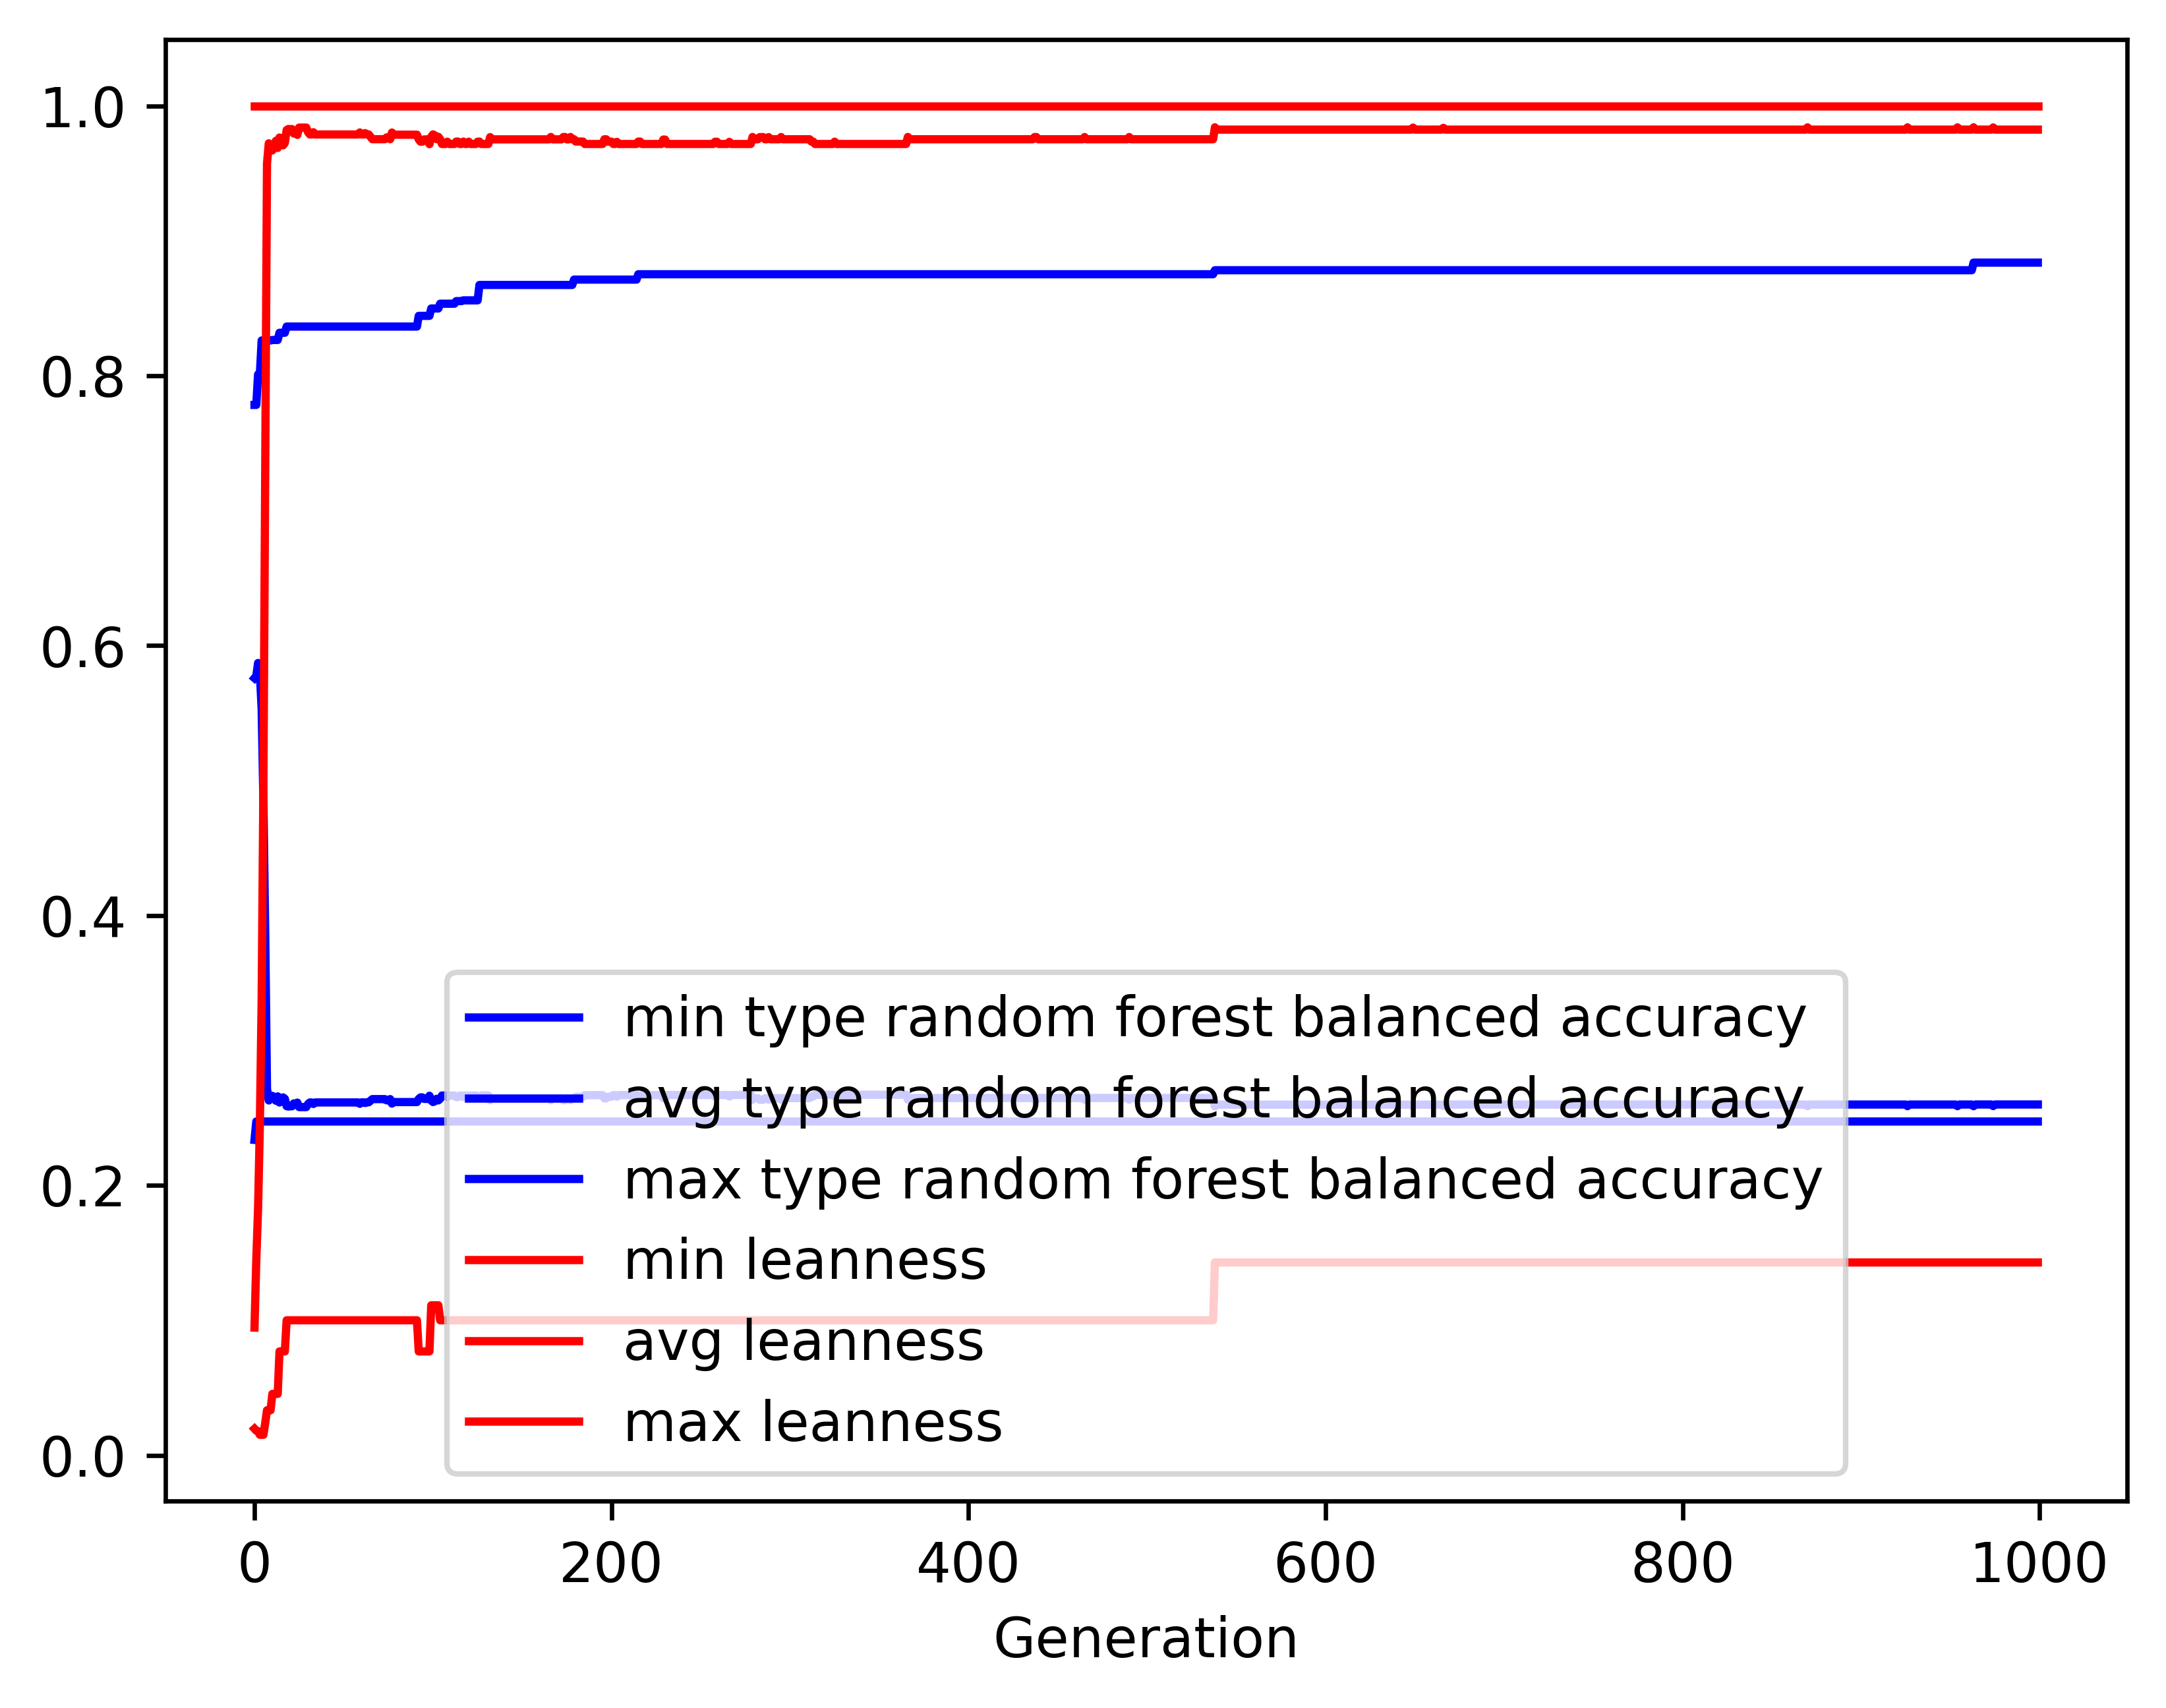

Values plotted in this chart, from the file beside it:
gen, evals, gen_feats, explored, type random forest balanced accuracy_min, type random forest balanced accuracy_avg, type random forest balanced accuracy_max, type random forest balanced accuracy_std, leanness_min, leanness_avg, leanness_max, leanness_std
0, 500, 8114, 8114, 0.2337, 0.5759, 0.7783, 0.1216, 0.01961, 0.09458, 1.0, 0.1674
1, 322, 4756, 8264, 0.2473, 0.5774, 0.7783, 0.1457, 0.01818, 0.1446, 1.0, 0.2187
2, 333, 2891, 8388, 0.2473, 0.5871, 0.801, 0.1596, 0.01786, 0.1829, 1.0, 0.2659
3, 314, 2022, 8513, 0.2473, 0.5795, 0.801, 0.1761, 0.01515, 0.245, 1.0, 0.3309
4, 326, 1444, 8641, 0.2473, 0.5532, 0.8261, 0.2009, 0.01515, 0.3373, 1.0, 0.3913
5, 316, 1077, 8776, 0.2473, 0.4835, 0.8261, 0.2205, 0.01515, 0.5008, 1.0, 0.4303
6, 300, 798, 8897, 0.2473, 0.3864, 0.8261, 0.2138, 0.02381, 0.7302, 1.0, 0.4011
7, 278, 539, 9016, 0.2473, 0.2715, 0.8261, 0.1077, 0.03333, 0.9573, 1.0, 0.1885
8, 272, 423, 9142, 0.2473, 0.2629, 0.8261, 0.08526, 0.03333, 0.9722, 1.0, 0.1503
9, 245, 385, 9245, 0.2473, 0.2651, 0.8261, 0.09191, 0.03333, 0.9686, 1.0, 0.1601
10, 247, 382, 9360, 0.2473, 0.2663, 0.8265, 0.09519, 0.04545, 0.967, 1.0, 0.1639
11, 273, 388, 9458, 0.2473, 0.2642, 0.8265, 0.08982, 0.04545, 0.9708, 1.0, 0.1535
12, 252, 363, 9556, 0.2473, 0.2627, 0.8265, 0.08703, 0.04545, 0.9741, 1.0, 0.1449
13, 260, 352, 9658, 0.2473, 0.2659, 0.8265, 0.09599, 0.04545, 0.9688, 1.0, 0.1595
14, 253, 345, 9744, 0.2473, 0.2614, 0.8318, 0.08232, 0.07692, 0.9765, 1.0, 0.1358
15, 282, 398, 9852, 0.2473, 0.2636, 0.8318, 0.08889, 0.07692, 0.973, 1.0, 0.146
16, 250, 347, 9950, 0.2473, 0.2652, 0.8318, 0.09453, 0.07692, 0.9707, 1.0, 0.1536
17, 273, 360, 10026, 0.2473, 0.2642, 0.8318, 0.09183, 0.07692, 0.9725, 1.0, 0.1486
18, 263, 341, 10114, 0.2473, 0.2587, 0.8364, 0.0743, 0.1, 0.9821, 1.0, 0.1162
19, 236, 323, 10189, 0.2473, 0.2584, 0.8364, 0.07502, 0.1, 0.9828, 1.0, 0.116
20, 262, 389, 10279, 0.2473, 0.2586, 0.8364, 0.07634, 0.1, 0.9827, 1.0, 0.1166
21, 240, 343, 10367, 0.2473, 0.2586, 0.8364, 0.07638, 0.1, 0.9828, 1.0, 0.1164
22, 250, 372, 10451, 0.2473, 0.2607, 0.8364, 0.08327, 0.1, 0.9795, 1.0, 0.127
23, 250, 352, 10539, 0.2473, 0.2603, 0.8364, 0.08123, 0.1, 0.98, 1.0, 0.1246
24, 250, 326, 10610, 0.2473, 0.2613, 0.8364, 0.08442, 0.1, 0.9785, 1.0, 0.1288
25, 255, 354, 10682, 0.2473, 0.258, 0.8364, 0.07306, 0.1, 0.9839, 1.0, 0.1093
26, 261, 363, 10753, 0.2473, 0.258, 0.8364, 0.07306, 0.1, 0.9839, 1.0, 0.1093
27, 272, 365, 10834, 0.2473, 0.258, 0.8364, 0.07306, 0.1, 0.9839, 1.0, 0.1093
28, 267, 358, 10903, 0.2473, 0.258, 0.8364, 0.07306, 0.1, 0.9839, 1.0, 0.1093
29, 232, 321, 10957, 0.2473, 0.258, 0.8364, 0.07306, 0.1, 0.9839, 1.0, 0.1093
30, 254, 364, 11029, 0.2473, 0.2603, 0.8364, 0.08121, 0.1, 0.9805, 1.0, 0.1212
31, 240, 317, 11077, 0.2473, 0.2614, 0.8364, 0.08509, 0.1, 0.9788, 1.0, 0.1269
32, 259, 359, 11138, 0.2473, 0.2614, 0.8364, 0.08509, 0.1, 0.9788, 1.0, 0.1269
33, 265, 372, 11203, 0.2473, 0.2603, 0.8364, 0.0815, 0.1, 0.9804, 1.0, 0.1215
34, 250, 360, 11264, 0.2473, 0.2614, 0.8364, 0.08517, 0.1, 0.9788, 1.0, 0.1269
35, 241, 345, 11328, 0.2473, 0.2614, 0.8364, 0.08517, 0.1, 0.9788, 1.0, 0.1269
36, 255, 377, 11383, 0.2473, 0.2614, 0.8364, 0.08517, 0.1, 0.9788, 1.0, 0.1269
37, 258, 360, 11434, 0.2473, 0.2614, 0.8364, 0.08517, 0.1, 0.9788, 1.0, 0.1269
38, 242, 324, 11484, 0.2473, 0.2614, 0.8364, 0.08517, 0.1, 0.9788, 1.0, 0.1269
39, 249, 335, 11543, 0.2473, 0.2614, 0.8364, 0.08517, 0.1, 0.9788, 1.0, 0.1269
40, 252, 352, 11597, 0.2473, 0.2614, 0.8364, 0.08517, 0.1, 0.9788, 1.0, 0.1269
41, 255, 346, 11649, 0.2473, 0.2614, 0.8364, 0.08517, 0.1, 0.9788, 1.0, 0.1269
42, 270, 356, 11699, 0.2473, 0.2614, 0.8364, 0.08517, 0.1, 0.9788, 1.0, 0.1269
43, 274, 396, 11746, 0.2473, 0.2614, 0.8364, 0.08517, 0.1, 0.9788, 1.0, 0.1269
44, 253, 363, 11806, 0.2473, 0.2614, 0.8364, 0.08517, 0.1, 0.9788, 1.0, 0.1269
45, 244, 339, 11852, 0.2473, 0.2614, 0.8364, 0.08517, 0.1, 0.9788, 1.0, 0.1269
46, 267, 371, 11914, 0.2473, 0.2614, 0.8364, 0.08517, 0.1, 0.9788, 1.0, 0.1269
47, 272, 364, 11956, 0.2473, 0.2614, 0.8364, 0.08517, 0.1, 0.9788, 1.0, 0.1269
48, 262, 358, 12001, 0.2473, 0.2614, 0.8364, 0.08517, 0.1, 0.9788, 1.0, 0.1269
49, 251, 344, 12050, 0.2473, 0.2614, 0.8364, 0.08517, 0.1, 0.9788, 1.0, 0.1269
50, 252, 358, 12089, 0.2473, 0.2614, 0.8364, 0.08517, 0.1, 0.9788, 1.0, 0.1269
51, 237, 346, 12112, 0.2473, 0.2614, 0.8364, 0.08517, 0.1, 0.9788, 1.0, 0.1269
52, 262, 382, 12154, 0.2473, 0.2614, 0.8364, 0.08517, 0.1, 0.9788, 1.0, 0.1269
53, 264, 353, 12183, 0.2473, 0.2614, 0.8364, 0.08517, 0.1, 0.9788, 1.0, 0.1269
54, 241, 318, 12207, 0.2473, 0.2614, 0.8364, 0.08517, 0.1, 0.9788, 1.0, 0.1269
55, 250, 346, 12241, 0.2473, 0.2614, 0.8364, 0.08517, 0.1, 0.9788, 1.0, 0.1269
56, 259, 369, 12274, 0.2473, 0.2614, 0.8364, 0.08517, 0.1, 0.9788, 1.0, 0.1269
57, 264, 375, 12317, 0.2473, 0.2614, 0.8364, 0.08517, 0.1, 0.9788, 1.0, 0.1269
58, 258, 349, 12352, 0.2473, 0.2614, 0.8364, 0.08517, 0.1, 0.9788, 1.0, 0.1269
59, 250, 359, 12396, 0.2473, 0.2604, 0.8364, 0.0822, 0.1, 0.9803, 1.0, 0.1226
... 940 more rows
